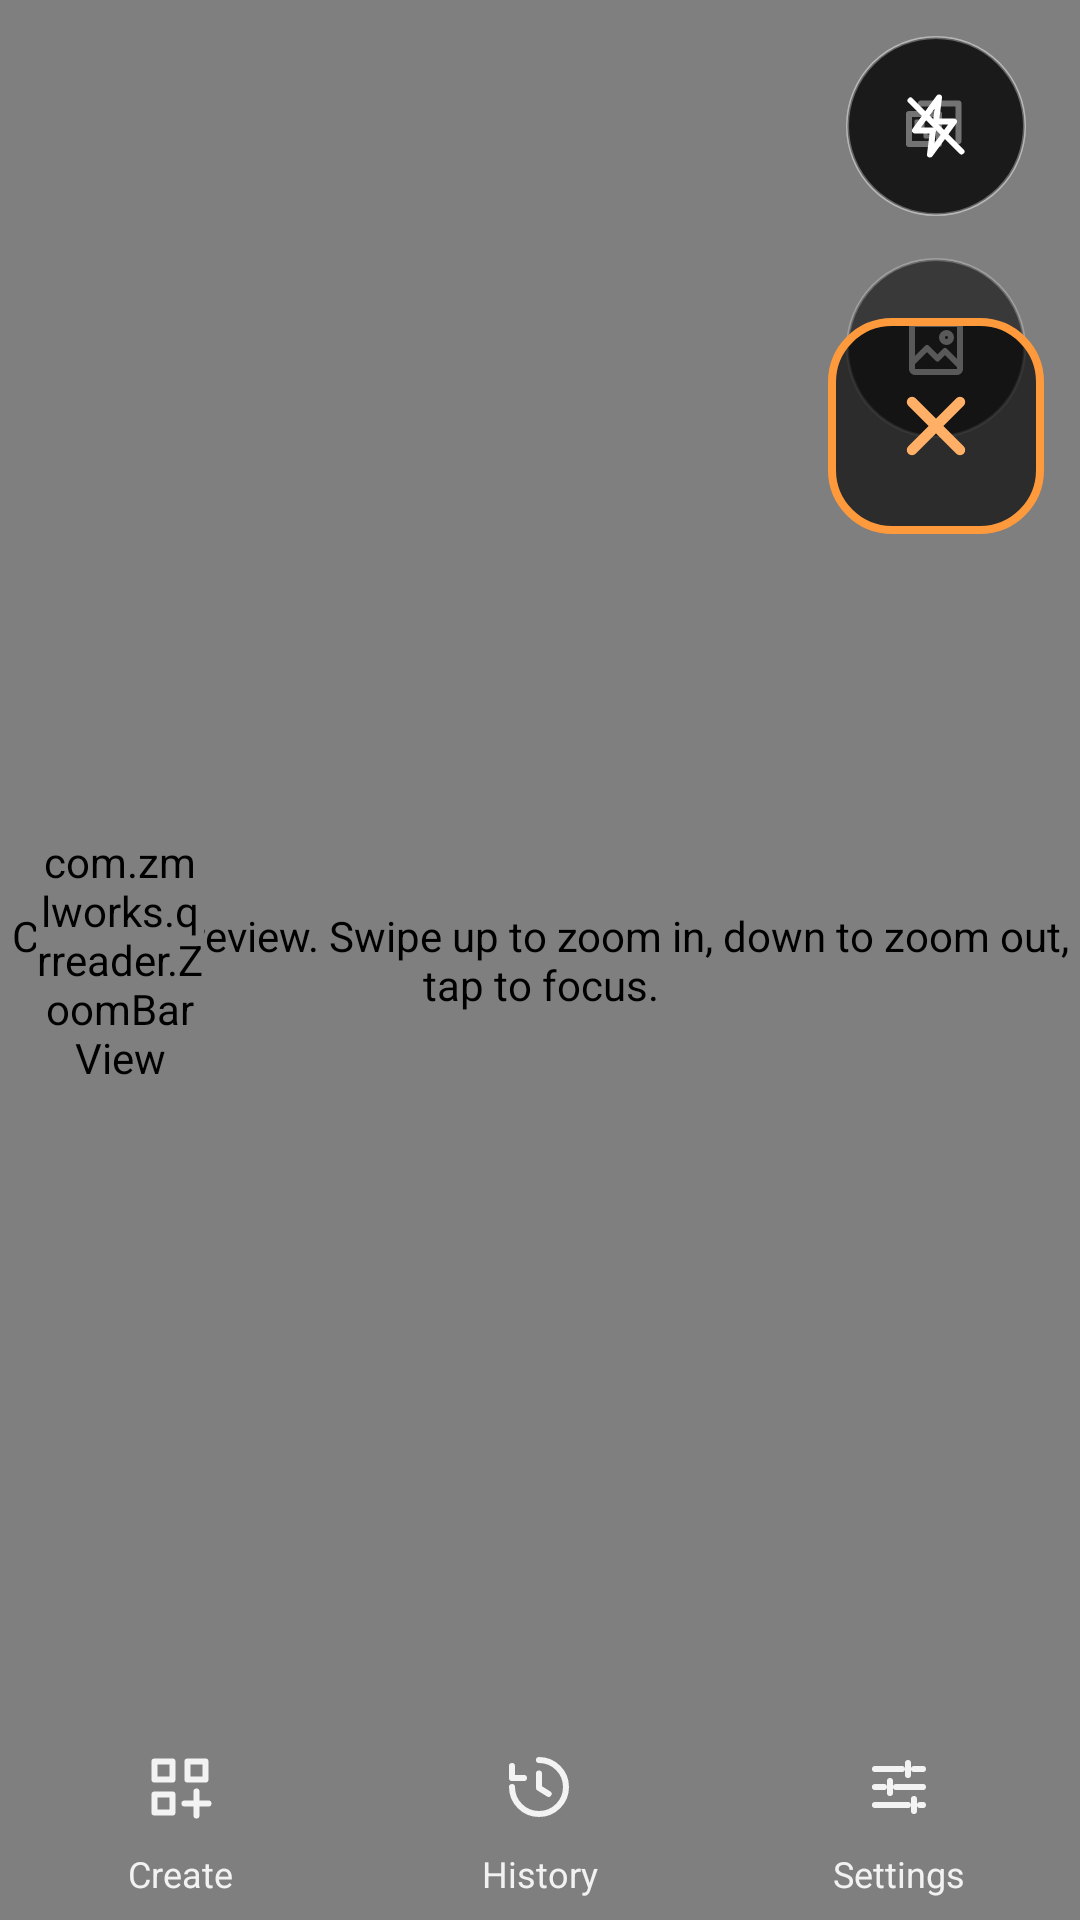

This screen was rendered from an Android layout file. Write that file and the resources it references.
<!-- AndroidManifest.xml: activity theme ScannerTheme -->
<!-- res/layout/activity_scanner.xml -->
<?xml version="1.0" encoding="utf-8"?>
<FrameLayout xmlns:android="http://schemas.android.com/apk/res/android"
    android:layout_width="match_parent"
    android:layout_height="match_parent">

    <TextureView
        android:id="@+id/preview"
        android:layout_width="match_parent"
        android:layout_height="match_parent" />

    
    <com.zmlworks.qrreader.OverlayView
        android:id="@+id/overlay"
        android:layout_width="match_parent"
        android:layout_height="match_parent"
        android:contentDescription="@string/preview_desc" />

    <FrameLayout
        android:id="@+id/controls"
        android:layout_width="match_parent"
        android:layout_height="match_parent"
        android:clipToPadding="false"
        android:padding="12dp">

        <com.zmlworks.qrreader.ZoomBarView
            android:id="@+id/zoom_bar"
            android:layout_width="56dp"
            android:layout_height="300dp"
            android:layout_gravity="center_vertical|start" />

        <LinearLayout
            android:layout_width="wrap_content"
            android:layout_height="wrap_content"
            android:layout_gravity="top|center_horizontal"
            android:layout_marginTop="8dp"
            android:gravity="center_horizontal"
            android:orientation="vertical">

        
        <TextView
            android:id="@+id/mode_badge"
            android:layout_width="wrap_content"
            android:layout_height="wrap_content"
            android:layout_marginBottom="8dp"
            android:background="@drawable/mode_badge_bg"
            android:paddingStart="12dp"
            android:paddingTop="4dp"
            android:paddingEnd="12dp"
            android:paddingBottom="4dp"
            android:text="@string/non_qr_badge"
            android:textColor="#FF5BE37D"
            android:textSize="13sp"
            android:textStyle="bold"
            android:visibility="gone" />

        <TextView
            android:id="@+id/pill"
            android:layout_width="wrap_content"
            android:layout_height="wrap_content"
            android:background="@drawable/pill_bg"
            android:maxWidth="208dp"
            android:maxLines="2"
            android:ellipsize="end"
            android:paddingStart="16dp"
            android:paddingTop="8dp"
            android:paddingEnd="16dp"
            android:paddingBottom="8dp"
            android:textColor="#FFFFFF"
            android:textSize="14sp"
            android:visibility="gone" />
        </LinearLayout>

        <LinearLayout
            android:layout_width="wrap_content"
            android:layout_height="wrap_content"
            android:layout_gravity="center"
            android:gravity="center_horizontal"
            android:orientation="vertical">

            <TextView
                android:id="@+id/message"
                android:layout_width="wrap_content"
                android:layout_height="wrap_content"
                android:maxWidth="280dp"
                android:gravity="center"
                android:textColor="#FFFFFF"
                android:textSize="16sp"
                android:visibility="gone" />

            <Button
                android:id="@+id/message_btn"
                style="@style/ScanTextButton"
                android:layout_width="wrap_content"
                android:layout_height="wrap_content"
                android:layout_marginTop="12dp"
                android:visibility="gone" />
        </LinearLayout>

        
        <LinearLayout
            android:id="@+id/buttons_top"
            android:layout_width="72dp"
            android:layout_height="wrap_content"
            android:layout_gravity="top|end"
            android:gravity="center_horizontal"
            android:orientation="vertical">

            <FrameLayout
                android:layout_width="wrap_content"
                android:layout_height="wrap_content">

                <ImageButton
                    android:id="@+id/btn_multi"
                    style="@style/ScanButton"
                    android:layout_marginTop="0dp"
                    android:contentDescription="@string/multi_on"
                    android:src="@drawable/ic_multi" />

                <TextView
                    android:id="@+id/multi_badge"
                    android:layout_width="wrap_content"
                    android:layout_height="22dp"
                    android:layout_gravity="top|end"
                    android:background="@drawable/badge_bg"
                    android:gravity="center"
                    android:minWidth="22dp"
                    android:paddingStart="6dp"
                    android:paddingEnd="6dp"
                    android:textColor="#000000"
                    android:textSize="12sp"
                    android:textStyle="bold"
                    android:visibility="gone" />
            </FrameLayout>

            <ImageButton
                android:id="@+id/btn_image"
                style="@style/ScanButton"
                android:contentDescription="@string/read_image"
                android:src="@drawable/ic_image" />
        </LinearLayout>

        
        <LinearLayout
            android:id="@+id/buttons"
            android:layout_width="72dp"
            android:layout_height="wrap_content"
            android:layout_gravity="top|end"
            android:gravity="center_horizontal"
            android:orientation="vertical">

            <ImageButton
                android:id="@+id/btn_flash"
                style="@style/ScanButton"
                android:layout_marginTop="0dp"
                android:contentDescription="@string/flash_on"
                android:src="@drawable/ic_flash_off" />

            
            <ImageButton
                android:id="@+id/btn_close"
                android:layout_width="72dp"
                android:layout_height="72dp"
                android:layout_marginTop="34dp"
                android:background="@drawable/btn_close_bg"
                android:contentDescription="@string/stop_scanning"
                android:scaleType="center"
                android:src="@drawable/ic_close" />
        </LinearLayout>

        
        <LinearLayout
            android:id="@+id/tab_bar"
            android:layout_width="match_parent"
            android:layout_height="64dp"
            android:layout_gravity="bottom"
            android:layout_marginStart="-12dp"
            android:layout_marginEnd="-12dp"
            android:layout_marginBottom="-12dp"
            android:background="@android:color/transparent"
            android:orientation="horizontal">

        <TextView
                android:id="@+id/tab_create"
                style="@style/ScanTab"
                android:drawableTop="@drawable/ic_create"
                android:text="@string/create" />

        <TextView
                android:id="@+id/tab_history"
                style="@style/ScanTab"
                android:drawableTop="@drawable/ic_history"
                android:text="@string/history" />

        <TextView
                android:id="@+id/tab_settings"
                style="@style/ScanTab"
                android:drawableTop="@drawable/ic_settings"
                android:text="@string/settings" />
    </LinearLayout>
    </FrameLayout>
</FrameLayout>
<!-- resources referenced by this layout -->
<resources>
  <!-- drawable badge_bg (drawable) -->
  <?xml version="1.0" encoding="utf-8"?>
  <shape xmlns:android="http://schemas.android.com/apk/res/android" android:shape="rectangle">
      <solid android:color="#FFFFD54F" />
      <corners android:radius="11dp" />
  </shape>
  <!-- drawable btn_close_bg (drawable) -->
  <?xml version="1.0" encoding="utf-8"?>
  <ripple xmlns:android="http://schemas.android.com/apk/res/android" android:color="#66FF9A3C">
      <item>
          <shape android:shape="rectangle">
              <solid android:color="#A6000000" />
              <stroke android:width="2.5dp" android:color="#FFFF9A3C" />
              <corners android:radius="20dp" />
          </shape>
      </item>
  </ripple>
  <!-- drawable ic_close (drawable) -->
  <?xml version="1.0" encoding="utf-8"?>
  <vector xmlns:android="http://schemas.android.com/apk/res/android"
      android:width="32dp" android:height="32dp" android:viewportWidth="24" android:viewportHeight="24"
      android:tint="#FFFFB066">
      <path android:fillColor="#00000000" android:strokeColor="#FFFFFFFF" android:strokeLineCap="round" android:strokeLineJoin="round" android:strokeWidth="2.6" android:pathData="M6,6L18,18M18,6L6,18" />
  </vector>
  <!-- drawable mode_badge_bg (drawable) -->
  <?xml version="1.0" encoding="utf-8"?>
  <shape xmlns:android="http://schemas.android.com/apk/res/android" android:shape="rectangle">
      <solid android:color="#B3000000" />
      <stroke android:width="1dp" android:color="#FF5BE37D" />
      <corners android:radius="14dp" />
  </shape>
  <string name="create">Create</string>
  <string name="flash_on">Turn flashlight on</string>
  <string name="history">History</string>
  <string name="multi_on">Multi-code mode: off. Tap to turn on</string>
  <string name="non_qr_badge">Non-QR</string>
  <string name="preview_desc">Camera preview. Swipe up to zoom in, down to zoom out, tap to focus.</string>
  <string name="read_image">Read QR codes from an image</string>
  <string name="settings">Settings</string>
  <string name="stop_scanning">Stop scanning (history, create, settings)</string>
  <style name="ScanButton">
          <item name="android:layout_width">60dp</item>
          <item name="android:layout_height">60dp</item>
          <item name="android:layout_marginTop">14dp</item>
          <item name="android:background">@drawable/btn_round</item>
          <item name="android:scaleType">center</item>
      </style>
  <style name="ScanTextButton" parent="android:Widget.Material.Button.Borderless">
          <item name="android:textColor">#FF5BE37D</item>
          <item name="android:textAllCaps">false</item>
          <item name="android:textSize">16sp</item>
      </style>
  <style name="ScannerTheme" parent="android:Theme.Material.NoActionBar">
          <item name="android:windowBackground">@android:color/black</item>
          <item name="android:colorAccent">#FF5BE37D</item>
          <item name="android:statusBarColor">@android:color/transparent</item>
          <item name="android:navigationBarColor">@android:color/transparent</item>
          <item name="android:windowLightStatusBar">false</item>
          <item name="android:windowAnimationStyle">@style/FastAnim</item>
      </style>
  <style name="FastAnim" parent="@android:style/Animation.Activity">
          <item name="android:activityOpenEnterAnimation">@anim/fade_in_fast</item>
          <item name="android:activityOpenExitAnimation">@anim/hold</item>
          <item name="android:activityCloseEnterAnimation">@anim/hold</item>
          <item name="android:activityCloseExitAnimation">@anim/fade_out_fast</item>
      </style>
</resources>
